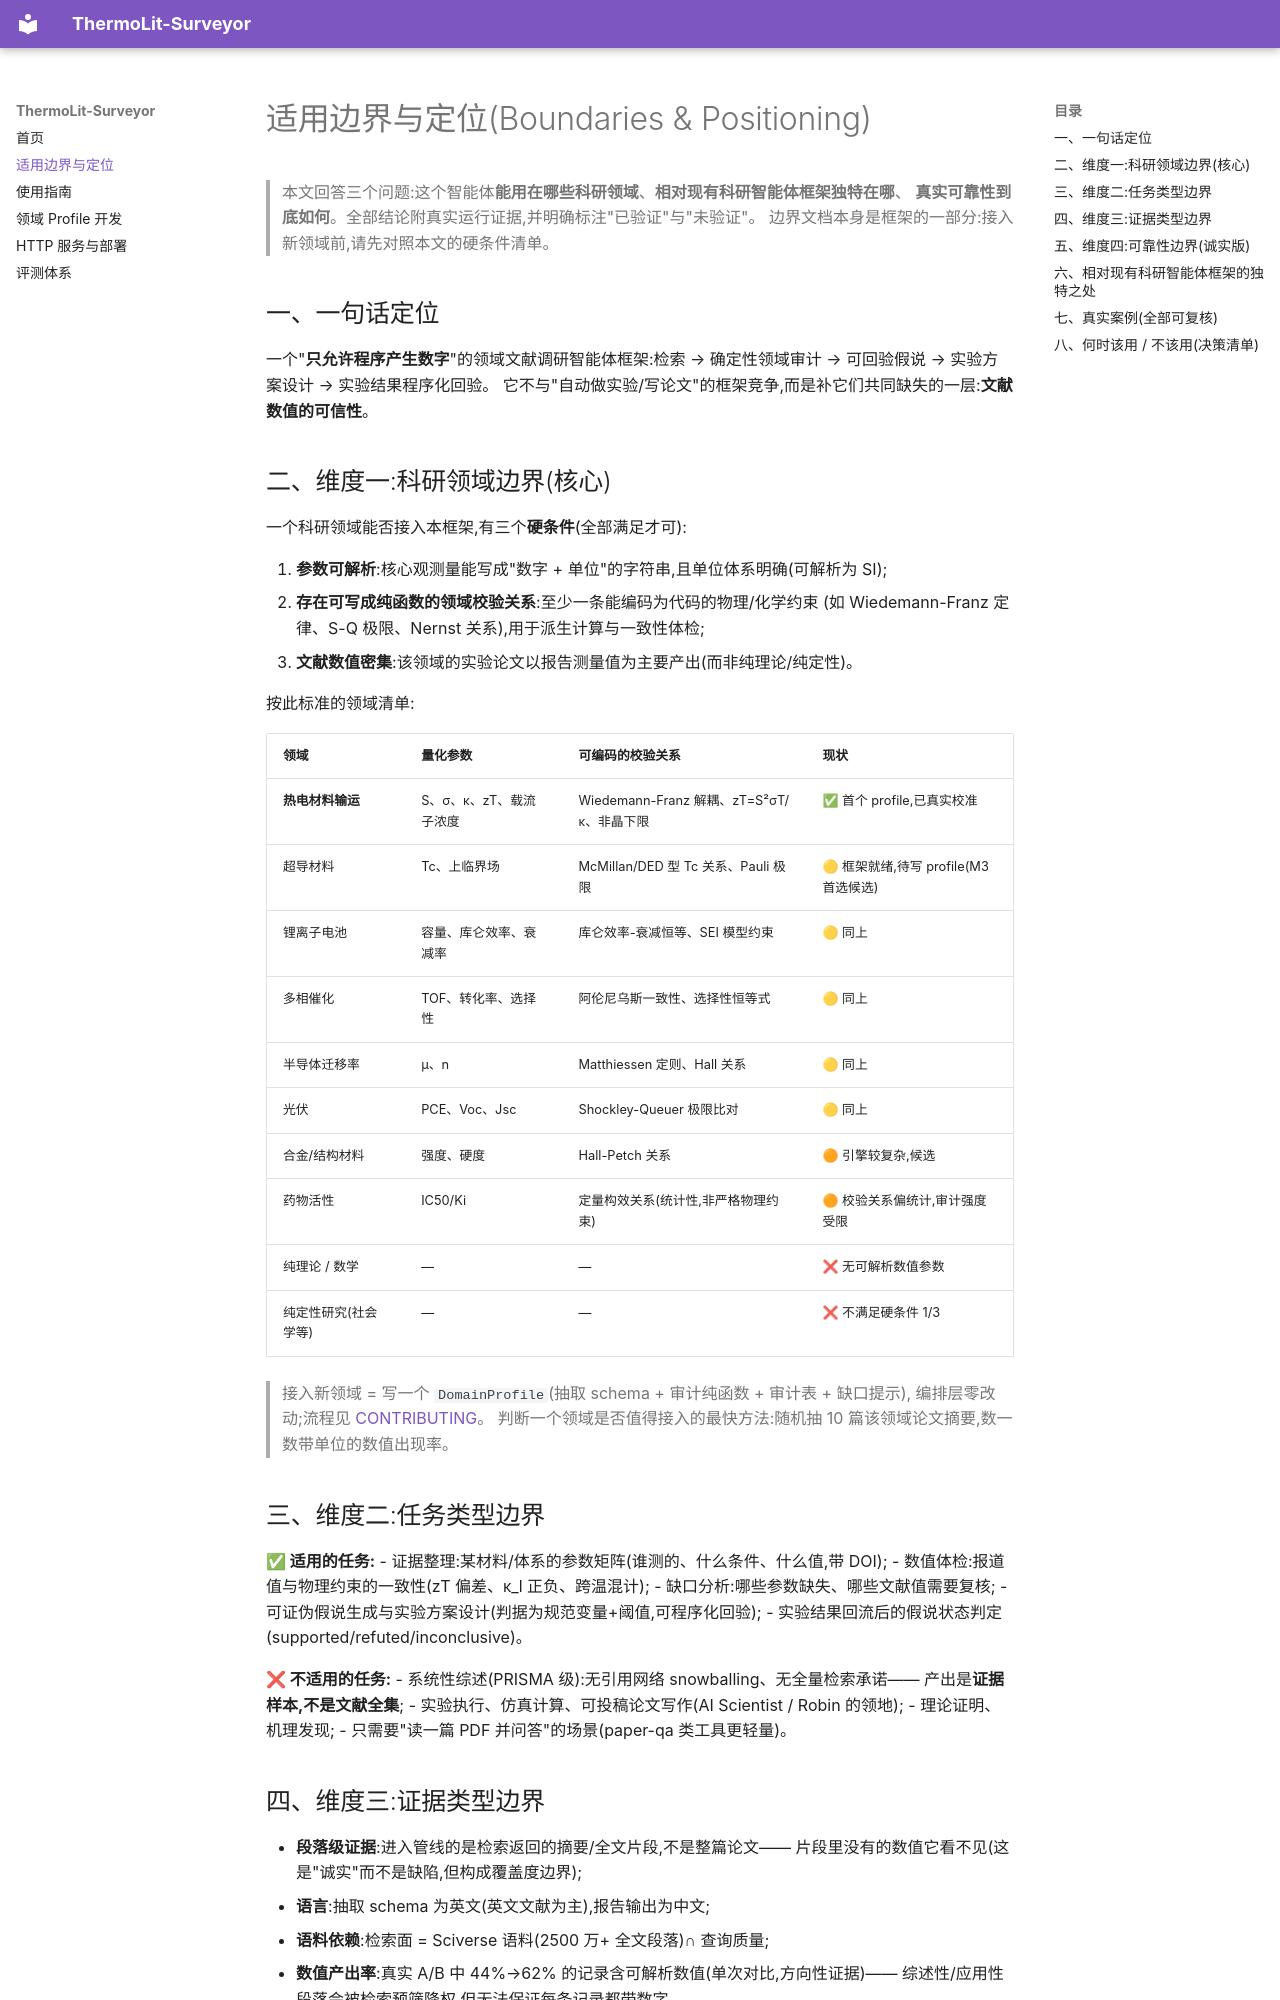

repository: 0G-Bhqc/ThermoLit-Surveyor · page: boundaries/index.html · generator: mkdocs

# 适用边界与定位(Boundaries & Positioning)

> 本文回答三个问题:这个智能体**能用在哪些科研领域**、**相对现有科研智能体框架独特在哪**、
> **真实可靠性到底如何**。全部结论附真实运行证据,并明确标注"已验证"与"未验证"。
> 边界文档本身是框架的一部分:接入新领域前,请先对照本文的硬条件清单。

## 一、一句话定位

一个"**只允许程序产生数字**"的领域文献调研智能体框架:检索 → 确定性领域审计 →
可回验假说 → 实验方案设计 → 实验结果程序化回验。
它不与"自动做实验/写论文"的框架竞争,而是补它们共同缺失的一层:**文献数值的可信性**。

## 二、维度一:科研领域边界(核心)

一个科研领域能否接入本框架,有三个**硬条件**(全部满足才可):

1. **参数可解析**:核心观测量能写成"数字 + 单位"的字符串,且单位体系明确(可解析为 SI);
2. **存在可写成纯函数的领域校验关系**:至少一条能编码为代码的物理/化学约束
   (如 Wiedemann-Franz 定律、S-Q 极限、Nernst 关系),用于派生计算与一致性体检;
3. **文献数值密集**:该领域的实验论文以报告测量值为主要产出(而非纯理论/纯定性)。

按此标准的领域清单:

| 领域 | 量化参数 | 可编码的校验关系 | 现状 |
|---|---|---|---|
| **热电材料输运** | S、σ、κ、zT、载流子浓度 | Wiedemann-Franz 解耦、zT=S²σT/κ、非晶下限 | ✅ 首个 profile,已真实校准 |
| 超导材料 | Tc、上临界场 | McMillan/DED 型 Tc 关系、Pauli 极限 | 🟡 框架就绪,待写 profile(M3 首选候选) |
| 锂离子电池 | 容量、库仑效率、衰减率 | 库仑效率-衰减恒等、SEI 模型约束 | 🟡 同上 |
| 多相催化 | TOF、转化率、选择性 | 阿伦尼乌斯一致性、选择性恒等式 | 🟡 同上 |
| 半导体迁移率 | μ、n | Matthiessen 定则、Hall 关系 | 🟡 同上 |
| 光伏 | PCE、Voc、Jsc | Shockley-Queuer 极限比对 | 🟡 同上 |
| 合金/结构材料 | 强度、硬度 | Hall-Petch 关系 | 🟠 引擎较复杂,候选 |
| 药物活性 | IC50/Ki | 定量构效关系(统计性,非严格物理约束) | 🟠 校验关系偏统计,审计强度受限 |
| 纯理论 / 数学 | — | — | ❌ 无可解析数值参数 |
| 纯定性研究(社会学等) | — | — | ❌ 不满足硬条件 1/3 |

> 接入新领域 = 写一个 `DomainProfile`(抽取 schema + 审计纯函数 + 审计表 + 缺口提示),
> 编排层零改动;流程见 [CONTRIBUTING](https://github.com/0G-Bhqc/ThermoLit-Surveyor/blob/main/CONTRIBUTING.md)。
> 判断一个领域是否值得接入的最快方法:随机抽 10 篇该领域论文摘要,数一数带单位的数值出现率。

## 三、维度二:任务类型边界

**✅ 适用的任务:**
- 证据整理:某材料/体系的参数矩阵(谁测的、什么条件、什么值,带 DOI);
- 数值体检:报道值与物理约束的一致性(zT 偏差、κ_l 正负、跨温混计);
- 缺口分析:哪些参数缺失、哪些文献值需要复核;
- 可证伪假说生成与实验方案设计(判据为规范变量+阈值,可程序化回验);
- 实验结果回流后的假说状态判定(supported/refuted/inconclusive)。

**❌ 不适用的任务:**
- 系统性综述(PRISMA 级):无引用网络 snowballing、无全量检索承诺——
  产出是**证据样本,不是文献全集**;
- 实验执行、仿真计算、可投稿论文写作(AI Scientist / Robin 的领地);
- 理论证明、机理发现;
- 只需要"读一篇 PDF 并问答"的场景(paper-qa 类工具更轻量)。

## 四、维度三:证据类型边界

- **段落级证据**:进入管线的是检索返回的摘要/全文片段,不是整篇论文——
  片段里没有的数值它看不见(这是"诚实"而不是缺陷,但构成覆盖度边界);
- **语言**:抽取 schema 为英文(英文文献为主),报告输出为中文;
- **语料依赖**:检索面 = Sciverse 语料(2500 万+ 全文段落)∩ 查询质量;
- **数值产出率**:真实 A/B 中 44%→62% 的记录含可解析数值(单次对比,方向性证据)——
  综述性/应用性段落会被检索预筛降权,但无法保证每条记录都带数字。
